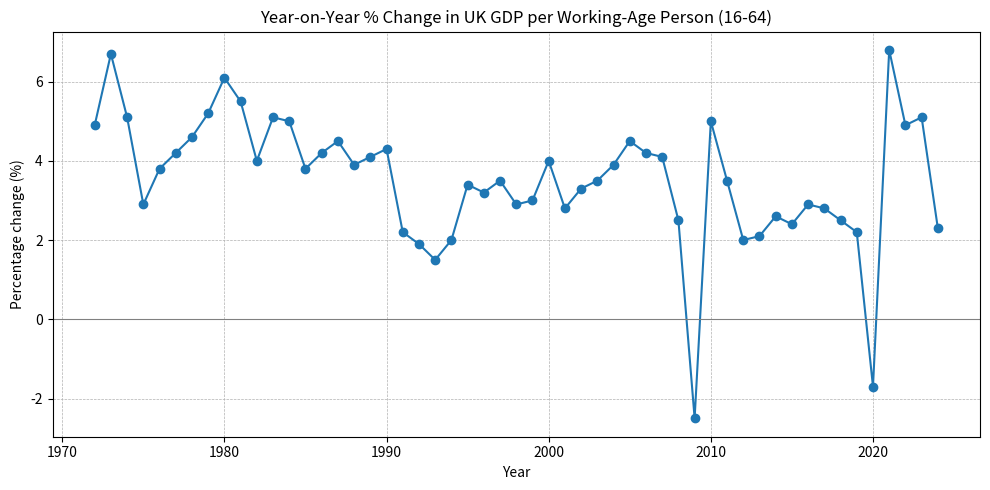

Python code for this plot:
import pandas as pd
import matplotlib.pyplot as plt

# data (copy the table into a CSV or dict)
data = {
    "Year": list(range(1972, 2025)),
    "PctChange": [4.9,6.7,5.1,2.9,3.8,4.2,4.6,5.2,6.1,5.5,4.0,5.1,5.0,3.8,4.2,4.5,
                  3.9,4.1,4.3,2.2,1.9,1.5,2.0,3.4,3.2,3.5,2.9,3.0,4.0,2.8,3.3,3.5,
                  3.9,4.5,4.2,4.1,2.5,-2.5,5.0,3.5,2.0,2.1,2.6,2.4,2.9,2.8,2.5,2.2,
                 -1.7,6.8,4.9,5.1,2.3]
}
df = pd.DataFrame(data)

plt.figure(figsize=(10,5))
plt.plot(df['Year'], df['PctChange'], marker='o')
plt.axhline(0, color='gray', linewidth=0.8)
plt.title('Year‑on‑Year % Change in UK GDP per Working‑Age Person (16‑64)')
plt.xlabel('Year')
plt.ylabel('Percentage change (%)')
plt.grid(True, which='both', linestyle='--', linewidth=0.5)
plt.tight_layout()
plt.show()
